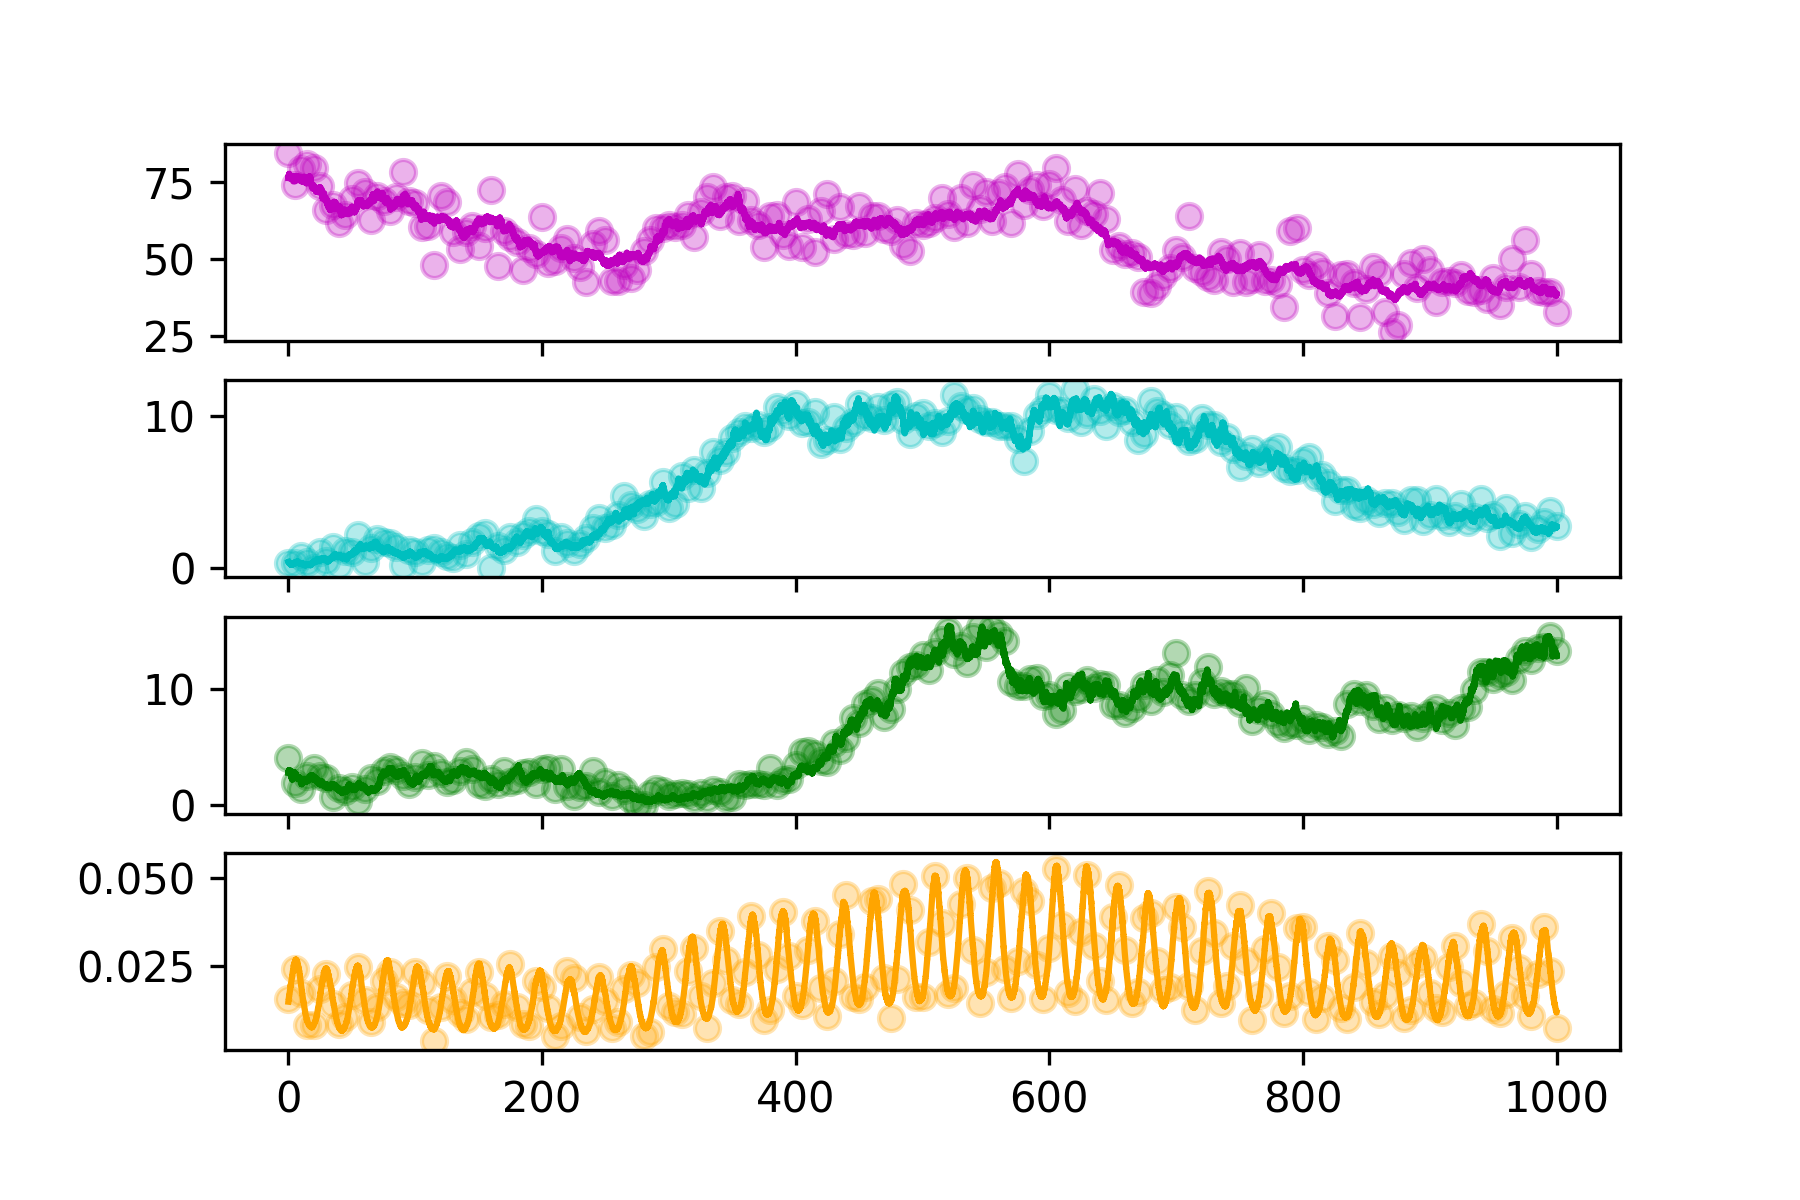

Data behind this chart, as committed beside it:
hour, SOC, DOC, MBC, CO2
0.0, 84.62, 0.3683, 3.995, 0.01588
5.0, 74.18, 0.3638, 1.852, 0.02434
10.0, 79.4, 0.7998, 1.347, 0.01761
15.0, 81.1, 0.3965, 2.504, 0.008354
20.0, 79.8, 0.0001, 3.129, 0.008365
25.0, 73.81, 1.084, 2.509, 0.01858
30.0, 66.06, 0.4768, 2.339, 0.02292
35.0, 67.58, 1.372, 0.7077, 0.01444
40.0, 61.67, 0.211, 1.416, 0.008698
45.0, 64.51, 1.156, 1.173, 0.01069
50.0, 69.46, 1.102, 1.509, 0.01698
55.0, 74.78, 2.183, 0.3208, 0.02471
60.0, 71.96, 0.4105, 1.379, 0.01556
65.0, 62.68, 1.324, 2.315, 0.009202
70.0, 70.72, 1.93, 2.049, 0.01349
75.0, 68.89, 1.72, 2.889, 0.02089
80.0, 65.62, 1.674, 3.277, 0.02333
85.0, 70.26, 1.39, 3.014, 0.01643
90.0, 78.38, 0.2518, 2.497, 0.01467
95.0, 68.83, 1.195, 1.778, 0.01404
100.0, 68.47, 1.088, 2.42, 0.02332
105.0, 60.53, 0.4257, 3.627, 0.02031
110.0, 60.76, 1.227, 2.54, 0.01269
115.0, 48.22, 1.32, 3.367, 0.003958
120.0, 70.45, 1.067, 2.769, 0.01365
125.0, 68.52, 0.8407, 1.926, 0.02215
130.0, 59, 0.6946, 2.139, 0.01559
135.0, 53.38, 1.506, 2.897, 0.01194
140.0, 58.82, 0.9104, 3.718, 0.01021
145.0, 60.94, 1.712, 3.087, 0.01788
150.0, 54.45, 2.118, 1.774, 0.02336
155.0, 60.15, 2.308, 1.6, 0.01652
160.0, 72.5, 0.0001, 2.223, 0.0106
165.0, 47.7, 1.459, 1.755, 0.0113
170.0, 59.08, 1.178, 2.891, 0.01438
175.0, 57.39, 2.037, 1.995, 0.02553
180.0, 55.64, 1.715, 2.164, 0.01367
185.0, 46.65, 2.158, 2.767, 0.008876
190.0, 53.75, 2.443, 2.83, 0.008229
195.0, 51.68, 3.247, 1.778, 0.02101
200.0, 63.73, 2.469, 3.073, 0.01929
205.0, 48.73, 2.269, 3.157, 0.01338
210.0, 49.43, 1.159, 1.353, 0.005242
215.0, 53.57, 2.062, 3.053, 0.00812
220.0, 56.52, 1.692, 1.577, 0.02355
225.0, 50.53, 1.134, 0.7289, 0.02186
230.0, 47.37, 1.616, 1.553, 0.01072
235.0, 42.48, 1.957, 1.578, 0.006851
240.0, 55.03, 2.649, 2.878, 0.01292
245.0, 59.32, 3.296, 1.069, 0.02192
250.0, 56.19, 2.651, 1.988, 0.01537
255.0, 43.04, 2.843, 0.7484, 0.007758
260.0, 43, 3.494, 1.7, 0.009291
265.0, 48.05, 4.744, 1.28, 0.0186
270.0, 43.88, 4.116, 0.5274, 0.02245
275.0, 46.55, 3.888, 0.0001, 0.02035
280.0, 52.56, 3.452, 0.0001, 0.005381
285.0, 56.34, 4.223, 0.8866, 0.006559
290.0, 60.3, 4.354, 1.326, 0.02468
295.0, 60.04, 5.686, 1.151, 0.02996
... 141 more rows
